Photos from the image-classification dataset "Dataset" in the GitHub repository xvisierra/IsharaIntelligence. Its 4 classes are: open hand, peace sign, thumb, okay sign.

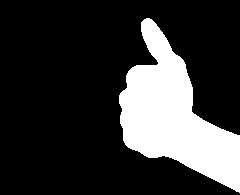
Label: thumb

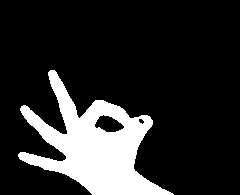
Label: okay sign

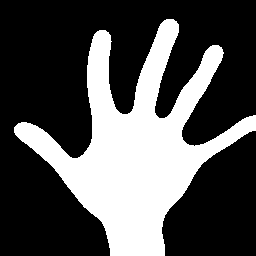
Label: open hand

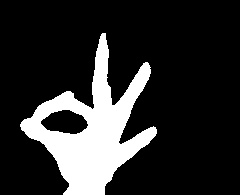
Label: okay sign

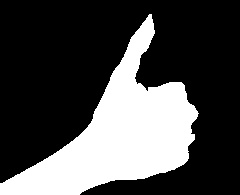
Label: thumb

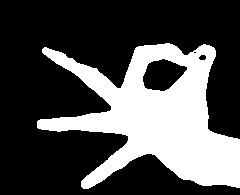
Label: okay sign
